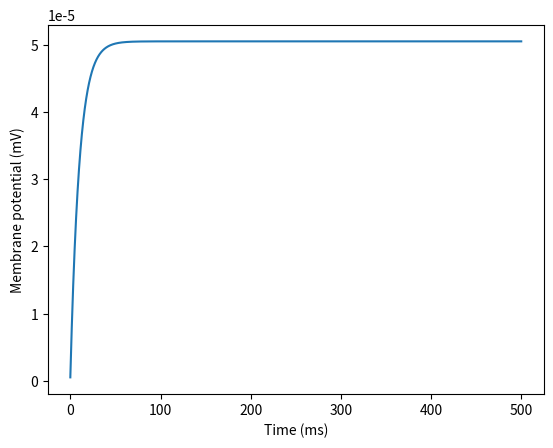

Write Python code to recreate this figure.
#该模块是对LIF、随机LIF、AdEx、QIF模型的封装，定义了四个神经元模型的类，并通过定义NeuronModels类将四个类统一起来

import numpy as np
import matplotlib.pyplot as plt


# 定义LIF神经元模型类
class LIFNeuron:
    def __init__(self, tau_m=20e-3, tau_ref=2e-3, V_rest=-70e-3, V_reset=-80e-3, V_th=-50e-3):
        self.tau_m = tau_m  # 膜时间常数 (s)
        self.tau_ref = tau_ref  # 不应期时间 (s)
        self.V_rest = V_rest  # 静息电位 (V)
        self.V_reset = V_reset  # 重置电位 (V)
        self.V_th = V_th  # 阈值电位 (V)
        self.Vm = V_rest  # 初始膜电位等于静息电位
        self.refractory = 0  # 不应期计数器

    # 更新神经元状态的方法
    def update(self, I, dt):
        if self.refractory > 0:  # 如果仍在不应期内
            self.refractory -= dt  # 减少不应期剩余时间
            self.Vm = self.V_reset  # 重置膜电位
        else:  # 如果不在不应期内
            dV = (-(self.Vm - self.V_rest) + I) / self.tau_m * dt  # 计算膜电位的变化
            self.Vm += dV  # 更新膜电位
            if self.Vm >= self.V_th:  # 如果膜电位超过阈值
                self.Vm = self.V_reset  # 重置膜电位
                self.refractory = self.tau_ref  # 进入不应期
    # 模拟函数
    def simulate_lif_neuron(self,I, dt, duration):
        Vm_record = []  # 用于记录膜电位的列表
        for _ in range(int(duration / dt)):
            self.update(I, dt)  # 更新神经元状态
            Vm_record.append(self.Vm)  # 记录膜电位
        return Vm_record

# 定义随机LIF神经元模型类
class StochasticLIFNeuron:
    def __init__(self, tau, R, v_reset, v_th):
        self.tau = tau  # 膜时间常数 (s)
        self.R = R  # 膜电阻 (Ω)
        self.v_reset = v_reset  # 重置电位 (V)
        self.v_th = v_th  # 阈值电位 (V)
        self.Vm = 0  # 初始膜电位为0

    # 更新神经元状态的方法
    def update(self, I, dt, sigma):
        dV = ((-self.Vm + I * self.R) / self.tau) * dt  # 计算膜电位的变化
        dV += np.random.normal(0, sigma) * np.sqrt(dt)  # 添加随机项
        self.Vm += dV  # 更新膜电位
        if self.Vm >= self.v_th:  # 如果膜电位超过阈值
            self.Vm = self.v_reset  # 重置膜电位

    # 模拟函数
    def simulate_stochastic_lif_neuron(self, I, dt, duration, sigma):
        Vm_record = []  # 用于记录膜电位的列表
        for _ in range(int(duration / dt)):
            self.update(I, dt, sigma)  # 更新神经元状态
            Vm_record.append(self.Vm)  # 记录膜电位
        return Vm_record

# 定义AdEx神经元模型类
class AdExNeuron:
    def __init__(self, C, gL, EL, VT, DeltaT, a, b, tau_w):
        # 初始化神经元参数
        self.C = C
        self.gL = gL
        self.EL = EL
        self.VT = VT
        self.DeltaT = DeltaT
        self.a = a
        self.b = b
        self.tau_w = tau_w
        self.Vm = EL  # 初始膜电位等于静息电位
        self.u = 0  # 初始恢复变量等于0

    # 更新神经元状态的方法
    def update(self, I, dt):
        # 计算膜电位的变化
        dv = (self.gL * (self.EL - self.Vm) + self.gL * self.DeltaT * np.exp((self.Vm - self.VT) / self.DeltaT) - self.u + I) / self.C
        self.Vm += dv * dt  # 更新膜电位

        # 计算恢复变量的变化
        du = (self.a * (self.Vm - self.EL) - self.u) / self.tau_w
        self.u += du * dt  # 更新恢复变量

        # 如果膜电位超过阈值，则发放尖峰并重置膜电位和恢复变量
        if self.Vm >= self.VT:
            self.Vm = self.EL
            self.u += self.b

    # 模拟函数
    def simulate_adex_neuron(self, I, dt, duration):
        Vm_record = []  # 用于记录膜电位的列表
        for _ in range(int(duration / dt)):
            self.update(I, dt)  # 更新神经元状态
            Vm_record.append(self.Vm)  # 记录膜电位
        return Vm_record

# 定义QIF神经元模型类
class QIFNeuron:
    def __init__(self, tau, a, b, delta_T, V_th):
        self.tau = tau  # 膜时间常数 (s)
        self.a = a  # 参数a
        self.b = b  # 参数b
        self.delta_T = delta_T  # 参数delta_T
        self.V_th = V_th  # 阈值电位 (V)
        self.Vm = 0  # 初始膜电位为0

    # 更新神经元状态的方法
    def update(self, I, dt):
        dV = (self.a * (self.Vm - self.delta_T) * (self.Vm - self.b) - self.Vm + I) / self.tau * dt  # 计算膜电位的变化
        self.Vm += dV  # 更新膜电位
        if self.Vm >= self.V_th:  # 如果膜电位超过阈值
            self.Vm = 0  # 重置膜电位

    # 模拟函数
    def simulate_qif_neuron(self, I, dt, duration):
        Vm_record = []  # 用于记录膜电位的列表
        for _ in range(int(duration / dt)):
            self.update(I, dt)  # 更新神经元状态
            Vm_record.append(self.Vm)  # 记录膜电位
        return Vm_record

##############################################################
class NeuronModels:
    def __init__(self, neuron_type, **params):
        self.neuron_type = neuron_type

        if self.neuron_type == 'LIF':
            self.neuron = LIFNeuron(**params)
        elif self.neuron_type == 'StochasticLIF':
            self.neuron = StochasticLIFNeuron(**params)
        elif self.neuron_type == 'AdEx':
            self.neuron = AdExNeuron(**params)
        elif self.neuron_type == 'QIF':
            self.neuron = QIFNeuron(**params)
        else:
            raise ValueError(f"Unsupported neuron type: {self.neuron_type}")

    def simulate_neuron(self, I, dt, duration, sigma=None):
        Vm_record = []  # 用于记录膜电位的列表
        for _ in range(int(duration / dt)):
            if self.neuron_type == 'StochasticLIF':
                self.neuron.update(I, dt, sigma)  # 更新神经元状态（包含额外的 sigma 参数）
            else:
                self.neuron.update(I, dt)  # 更新神经元状态
            Vm_record.append(self.neuron.Vm)  # 记录膜电位
        return Vm_record


# 使用方式演示示例：
if __name__ == "__main__":
    # 创建 LIF 神经元模型实例
    lif_params = {'tau_m': 20e-3, 'tau_ref': 2e-3, 'V_rest': -70e-3, 'V_reset': -80e-3, 'V_th': -50e-3}
    lif_neuron_model = NeuronModels(neuron_type='LIF', **lif_params)

    # 创建 StochasticLIF 神经元模型实例
    stochastic_lif_params = {'tau': 20e-3, 'R': 100e6, 'v_reset': -80e-3, 'v_th': -50e-3}
    stochastic_lif_neuron_model = NeuronModels(neuron_type='StochasticLIF', **stochastic_lif_params)

    # 创建 AdEx 神经元模型实例
    adex_params = {'C': 200e-12, 'gL': 10e-9, 'EL': -70e-3, 'VT': -50e-3, 'DeltaT': 2e-3, 'a': 2e-9, 'b': 0.02e-9, 'tau_w': 30e-3}
    adex_neuron_model = NeuronModels(neuron_type='AdEx', **adex_params)

    # 创建 QIF 神经元模型实例
    qif_params = {'tau': 10e-3, 'a': 0.001, 'b': 0.005, 'delta_T': 0.01, 'V_th': 0.5}
    qif_neuron_model = NeuronModels(neuron_type='QIF', **qif_params)

    # 模拟神经元
    I_input = 0.5e-9  # 输入电流
    dt_simulation = 1e-4  # 模拟步长
    duration_simulation = 0.5  # 模拟时长

    # 模拟 LIF 神经元
    lif_Vm_record = lif_neuron_model.simulate_neuron(I_input, dt_simulation, duration_simulation)

    # 模拟 StochasticLIF 神经元
    sigma_stochastic_lif = 1e-12  # 随机LIF的额外参数
    stochastic_lif_Vm_record = stochastic_lif_neuron_model.simulate_neuron(I_input, dt_simulation, duration_simulation, sigma=sigma_stochastic_lif)

    # 模拟 AdEx 神经元
    adex_Vm_record = adex_neuron_model.simulate_neuron(I_input, dt_simulation, duration_simulation)

    # 模拟 QIF 神经元
    qif_Vm_record = qif_neuron_model.simulate_neuron(I_input, dt_simulation, duration_simulation)

    # 结果可视化
    time = np.arange(0, duration_simulation, dt_simulation) * 1000  # 将时间转换为毫秒
    plt.plot(time, np.array(qif_Vm_record) * 1000)  # 将膜电位转换为毫伏并绘制图形
    plt.xlabel('Time (ms)')
    plt.ylabel('Membrane potential (mV)')
    plt.show()
